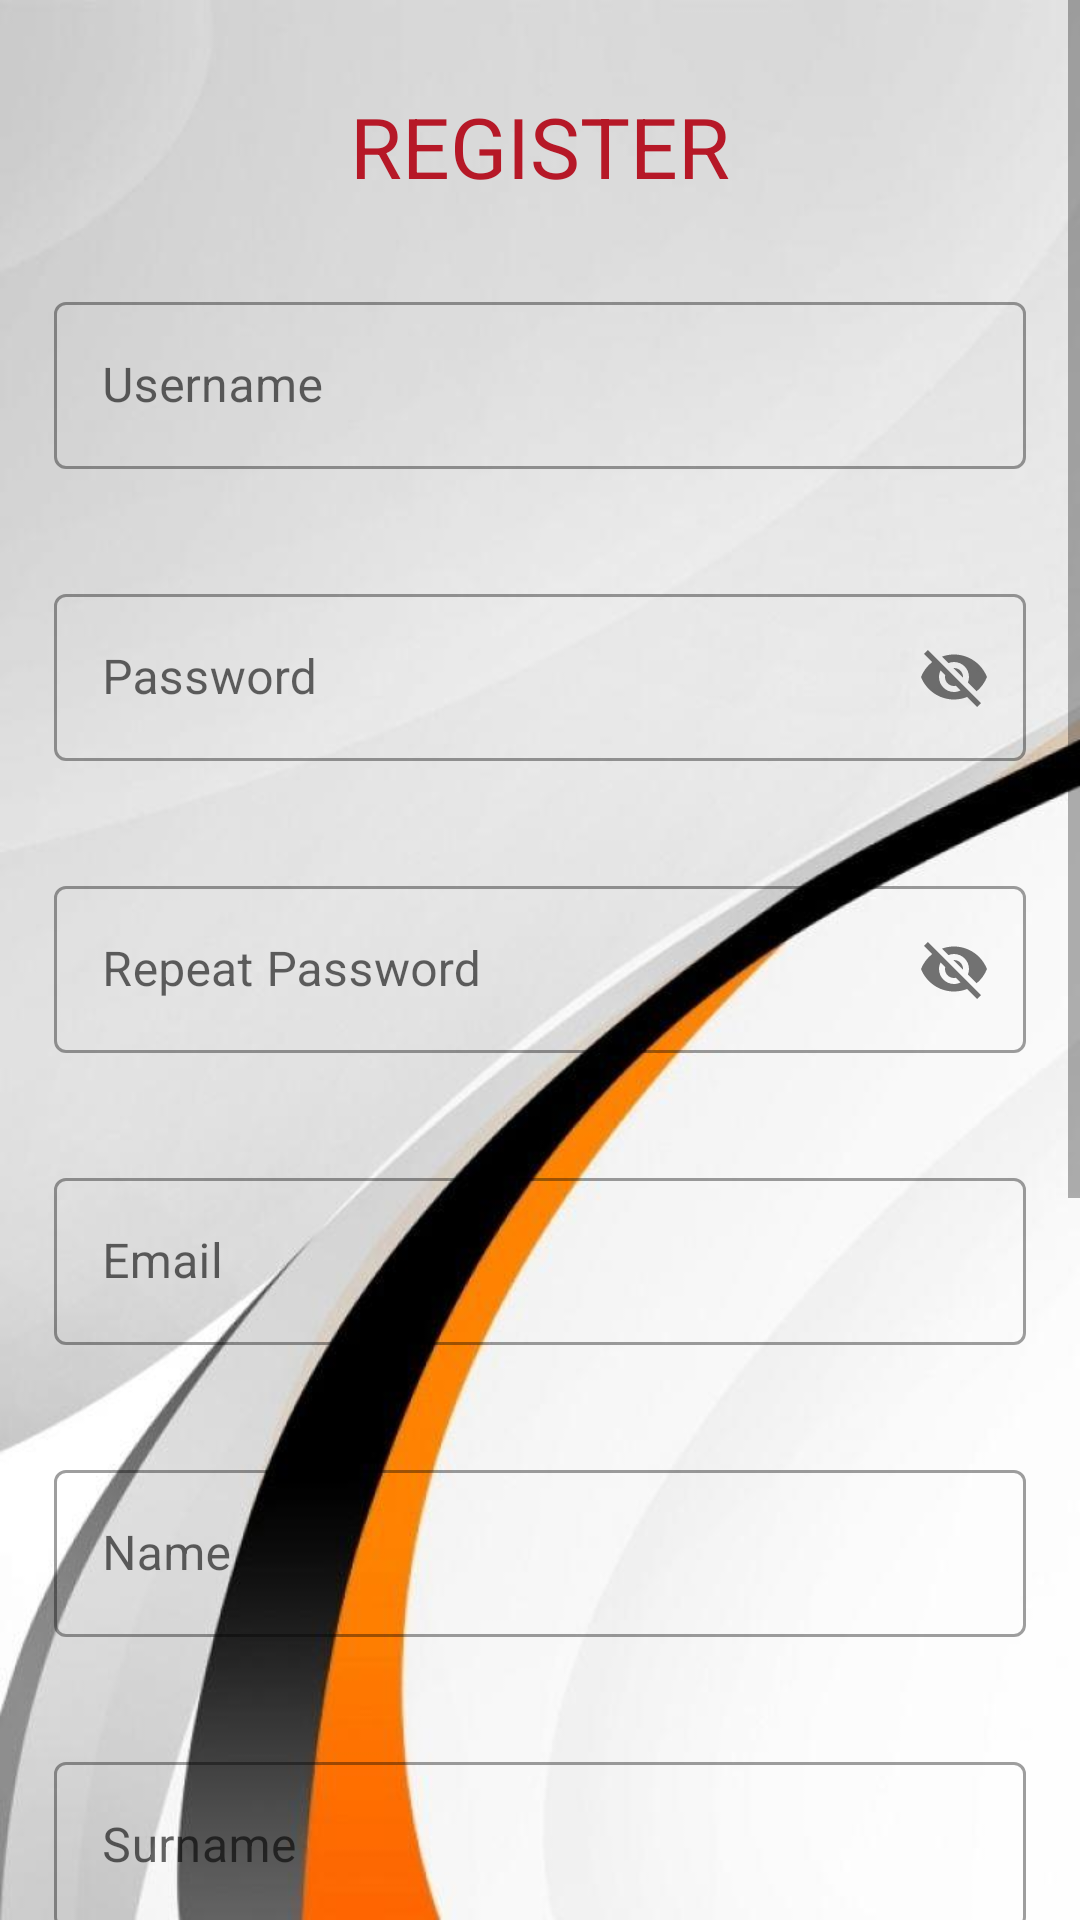

Write the Android layout XML for this screen, with the resource values it uses.
<!-- AndroidManifest.xml: application theme AppTheme -->
<!-- res/layout/activity_register_screen.xml -->
<?xml version="1.0" encoding="utf-8"?>
<ScrollView xmlns:android="http://schemas.android.com/apk/res/android"
    xmlns:app="http://schemas.android.com/apk/res-auto"
    xmlns:tools="http://schemas.android.com/tools"
    android:layout_width="match_parent"
    android:layout_height="match_parent"
    android:background="@drawable/bg"
    tools:context=".RegisterScreen">
    <LinearLayout
        android:layout_width="match_parent"
        android:layout_height="wrap_content"
        android:orientation="vertical"
        android:layout_margin="10dp">

        <TextView
            android:layout_width="match_parent"
            android:layout_height="0dp"
            android:layout_weight="0.2"
            android:layout_marginTop="20dp"
            android:layout_marginBottom="20dp"
            android:textSize="28sp"
            android:textColor="@color/primaryDarkColor"
            android:text="@string/Register"
            android:gravity="center"/>

        <com.google.android.material.textfield.TextInputLayout
            android:id="@+id/til_register_username"
            android:layout_width="match_parent"
            android:layout_height="wrap_content"
            app:errorEnabled="true"
            style="@style/Widget.MaterialComponents.TextInputLayout.OutlinedBox"
            android:layout_margin="8dp"
            >
            <com.google.android.material.textfield.TextInputEditText
                android:layout_width="match_parent"
                android:layout_height="wrap_content"
                android:hint="@string/username"
                android:id="@+id/register_username"
                />

        </com.google.android.material.textfield.TextInputLayout>

        <com.google.android.material.textfield.TextInputLayout
            android:id="@+id/til_register_password"
            android:layout_width="match_parent"
            android:layout_height="wrap_content"
            app:errorEnabled="true"
            app:passwordToggleEnabled="true"
            style="@style/Widget.MaterialComponents.TextInputLayout.OutlinedBox"
            android:layout_margin="8dp"
            >
            <com.google.android.material.textfield.TextInputEditText
                android:layout_width="match_parent"
                android:layout_height="wrap_content"
                android:hint="@string/password"
                android:id="@+id/register_password"
                />

        </com.google.android.material.textfield.TextInputLayout>
        <com.google.android.material.textfield.TextInputLayout
            android:id="@+id/til_repeatpassword"
            android:layout_width="match_parent"
            android:layout_height="wrap_content"
            app:errorEnabled="true"
            app:passwordToggleEnabled="true"
            style="@style/Widget.MaterialComponents.TextInputLayout.OutlinedBox"
            android:layout_margin="8dp"
            >
            <com.google.android.material.textfield.TextInputEditText
                android:layout_width="match_parent"
                android:layout_height="wrap_content"
                android:hint="@string/repeatPassword"
                android:id="@+id/register_repeatpassword"
                />

        </com.google.android.material.textfield.TextInputLayout>
        <com.google.android.material.textfield.TextInputLayout
            android:id="@+id/til_email"
            app:errorEnabled="true"
            android:layout_width="match_parent"
            android:layout_height="wrap_content"
            style="@style/Widget.MaterialComponents.TextInputLayout.OutlinedBox"
            android:layout_margin="8dp"
            >
            <com.google.android.material.textfield.TextInputEditText
                android:layout_width="match_parent"
                android:layout_height="wrap_content"
                android:hint="@string/email"
                android:id="@+id/register_email"
                />

        </com.google.android.material.textfield.TextInputLayout>
        <com.google.android.material.textfield.TextInputLayout
            android:id="@+id/til_name"
            app:errorEnabled="true"
            android:layout_width="match_parent"
            android:layout_height="wrap_content"
            style="@style/Widget.MaterialComponents.TextInputLayout.OutlinedBox"
            android:layout_margin="8dp"
            >
            <com.google.android.material.textfield.TextInputEditText
                android:layout_width="match_parent"
                android:layout_height="wrap_content"
                android:hint="@string/name"
                android:id="@+id/register_name"
                />

        </com.google.android.material.textfield.TextInputLayout>
        <com.google.android.material.textfield.TextInputLayout
            android:id="@+id/til_surname"
            app:errorEnabled="true"
            android:layout_width="match_parent"
            android:layout_height="wrap_content"
            style="@style/Widget.MaterialComponents.TextInputLayout.OutlinedBox"
            android:layout_margin="8dp"
            >
            <com.google.android.material.textfield.TextInputEditText
                android:layout_width="match_parent"
                android:layout_height="wrap_content"
                android:hint="@string/surname"
                android:id="@+id/register_surname"
                />

        </com.google.android.material.textfield.TextInputLayout>
        <com.google.android.material.textfield.TextInputLayout
            android:id="@+id/til_birth"
            app:errorEnabled="true"
            android:layout_width="match_parent"
            android:layout_height="wrap_content"
            style="@style/Widget.MaterialComponents.TextInputLayout.OutlinedBox"
            android:layout_margin="8dp"
            >
            <com.google.android.material.textfield.TextInputEditText
                android:layout_width="match_parent"
                android:layout_height="wrap_content"
                android:hint="@string/birth"
                android:inputType="none"
                android:id="@+id/register_birth"
                />

        </com.google.android.material.textfield.TextInputLayout>
        <com.google.android.material.textfield.TextInputLayout
            app:errorEnabled="true"
            android:layout_width="match_parent"
            android:layout_height="wrap_content"
            android:id="@+id/til_gender"
            style="@style/Widget.MaterialComponents.TextInputLayout.OutlinedBox.ExposedDropdownMenu"
            android:layout_margin="8dp"
            >
            <AutoCompleteTextView
                android:layout_width="match_parent"
                android:layout_height="wrap_content"
                android:hint="@string/gender"
                android:inputType="none"
                android:id="@+id/gender"/>

        </com.google.android.material.textfield.TextInputLayout>
        <LinearLayout
            android:layout_width="wrap_content"
            android:layout_height="wrap_content"
           >
            <CheckBox
                android:id="@+id/checkbox"
                android:layout_width="wrap_content"
                android:layout_height="wrap_content"/>
            <TextView
                android:text="@string/terms"
                android:layout_width="wrap_content"
                android:layout_height="wrap_content"
                android:textSize="16sp"
                android:textStyle="bold"
                />

        </LinearLayout>

        <Button
            android:id="@+id/register_login"
            android:text="@string/Login"
            android:layout_width="match_parent"
            android:layout_height="wrap_content"
            android:layout_margin="4dp"
            />

        <Button
            android:id="@+id/register_register"
            android:text="@string/Register"
            android:layout_width="match_parent"
            android:layout_margin="4dp"
            android:layout_height="wrap_content"

            />


    </LinearLayout>

</ScrollView>
<!-- resources referenced by this layout -->
<resources>
  <color name="primaryDarkColor">#b61827</color>
  <!-- drawable bg: jpg bitmap (drawable, 26226 bytes) -->
  <string name="Login">LOGIN</string>
  <string name="Register">REGISTER</string>
  <string name="birth">Birth Date</string>
  <string name="email">Email</string>
  <string name="gender">Gender Pronouns</string>
  <string name="name">Name</string>
  <string name="password">Password</string>
  <string name="repeatPassword">Repeat Password</string>
  <string name="surname">Surname</string>
  <string name="terms">Accept Terms and conditions</string>
  <string name="username">Username</string>
  <style name="AppTheme" parent="Theme.MaterialComponents.Light.NoActionBar">
          
          <item name="colorPrimary">@color/primaryColor</item>
          <item name="colorPrimaryDark">@color/primaryDarkColor</item>
          <item name="colorAccent">@color/primaryLightColor</item>
      </style>
  <color name="primaryColor">#ef5350</color>
  <color name="primaryLightColor">#ff867c</color>
</resources>
